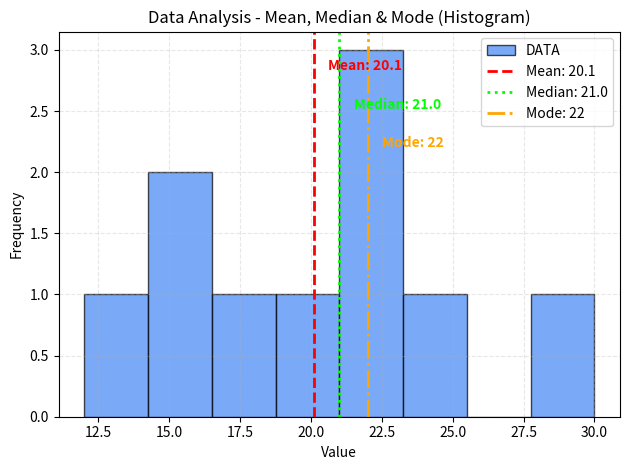

This figure's Python source:
import matplotlib.pyplot as plt
import statistics as stats

# create a list of numeric data
data = [12, 15, 15, 18, 20, 22, 22, 22, 25, 30]

# calculate the average, also called the mean
average_value = stats.mean(data)

# calculate the median middle value
median_value = stats.median(data)

# calculate the mode, the most repeated value
mode_value = stats.mode(data)

# create a histogram
plt.hist(data, bins=8, alpha=0.7, color="#4287f5", label="DATA", edgecolor="black")

# Draw vertical lines showing the statistics
plt.axvline(x=average_value, color="#FF0000", linestyle="--", linewidth=2, label=f"Mean: {average_value}")
plt.axvline(x=median_value,  color="#00FF00", linestyle=":",  linewidth=2, label=f"Median: {median_value}")
plt.axvline(x=mode_value,    color="#FFA500", linestyle="-.", linewidth=2, label=f"Mode: {mode_value}")

# Add labels and title
plt.title("Data Analysis - Mean, Median & Mode (Histogram)")
plt.xlabel("Value")
plt.ylabel("Frequency")

# Show legend
plt.legend()

# Show grid for better readability
plt.grid(True, linestyle="--", alpha=0.3)

# Add text annotations for statistics
plt.text(average_value + 0.5, plt.ylim()[1] * 0.9, f"Mean: {average_value}", 
         rotation=0, ha='left', color="#FF0000", fontweight='bold')
plt.text(median_value + 0.5, plt.ylim()[1] * 0.8, f"Median: {median_value}", 
         rotation=0, ha='left', color="#00FF00", fontweight='bold')
plt.text(mode_value + 0.5, plt.ylim()[1] * 0.7, f"Mode: {mode_value}", 
         rotation=0, ha='left', color="#FFA500", fontweight='bold')

# Display the plot
plt.tight_layout()
plt.show()
